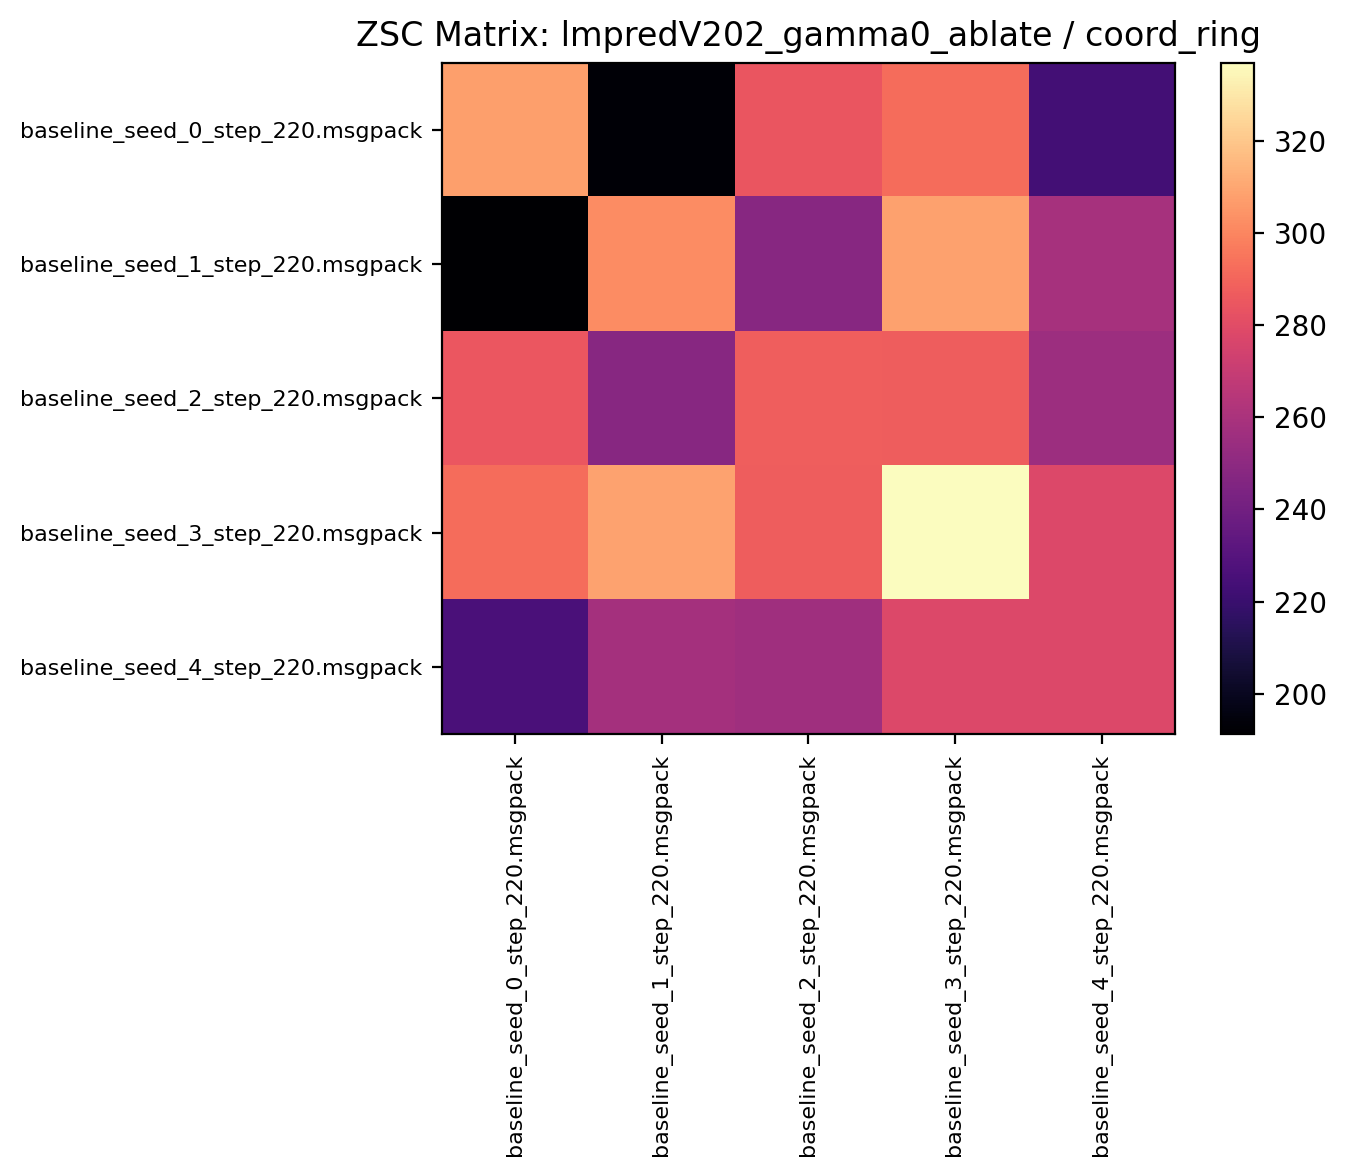

Values plotted in this chart, from the file beside it:
307.784363, 192.635941, 284.396881, 292.134369, 223.246872
191.2, 301.8, 247.7, 308.1, 258.4
285, 247.8, 287.6, 287.3, 255.1
292.1, 308.6, 287.2, 336.9, 277.8
225.4, 258.2, 256.4, 278, 278.3
